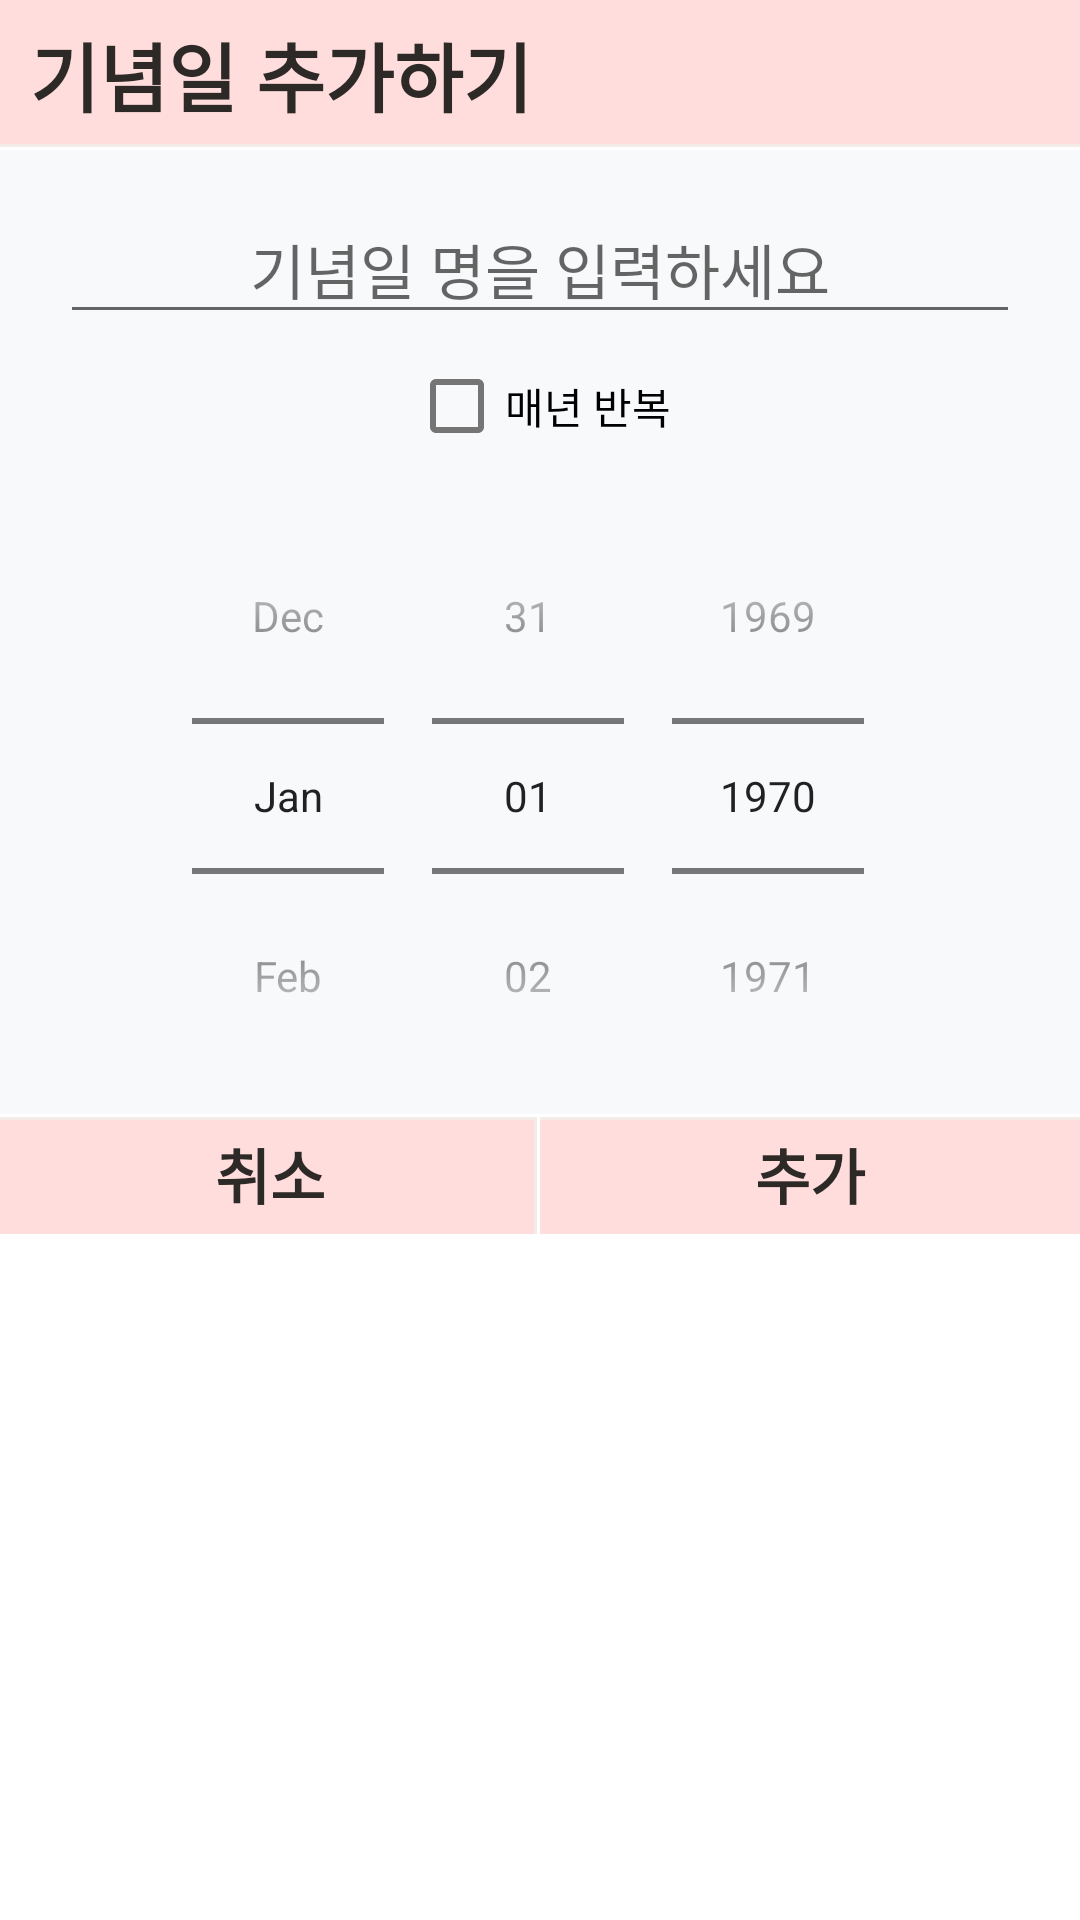

This screen was rendered from an Android layout file. Write that file and the resources it references.
<!-- AndroidManifest.xml: application theme Theme.Witness -->
<!-- res/layout/dialog_add_anniversary.xml -->
<?xml version="1.0" encoding="utf-8"?>
<LinearLayout xmlns:android="http://schemas.android.com/apk/res/android"
    android:id="@+id/li"
    android:layout_width="300dp"
    android:layout_height="wrap_content"
    android:orientation="vertical">

    <TextView
        android:layout_width="match_parent"
        android:layout_height="50dp"
        android:background="@drawable/dialog_title_border"
        android:fontFamily="@font/font_hangul"
        android:gravity="center_vertical"
        android:paddingStart="10dp"
        android:text="@string/dialog_add_anniversary"
        android:textColor="@color/colorLightBlack"
        android:textSize="25sp"
        android:textStyle="bold" />

    <LinearLayout
        android:layout_width="match_parent"
        android:layout_height="wrap_content"
        android:layout_gravity="center"
        android:background="@color/colorBasic"
        android:orientation="vertical">

        <EditText
            android:id="@+id/edtNewAnniv"
            android:layout_width="match_parent"
            android:layout_height="wrap_content"
            android:layout_marginLeft="20dp"
            android:layout_marginTop="15dp"
            android:layout_marginRight="20dp"
            android:fontFamily="@font/font_hangul"
            android:gravity="center"
            android:hint="@string/dialog_hint1"
            android:textSize="20sp" />

        <CheckBox
            android:id="@+id/cbRepeatYear"
            android:fontFamily="@font/font_hangul"
            android:layout_width="wrap_content"
            android:layout_height="wrap_content"
            android:layout_gravity="center"
            android:text="@string/dialog_repeat_year" />

        <DatePicker
            android:id="@+id/datePickerAddAniv"
            android:layout_width="wrap_content"
            android:layout_height="wrap_content"
            android:layout_gravity="center"
            android:calendarViewShown="false"
            android:datePickerMode="spinner" />
    </LinearLayout>

    <LinearLayout
        android:layout_width="match_parent"
        android:layout_height="wrap_content"
        android:gravity="center"
        android:orientation="horizontal">

        <TextView
            android:id="@+id/btn_cancel"
            android:layout_width="wrap_content"
            android:layout_height="40dp"
            android:layout_weight="1"
            android:background="@drawable/dialog_cancel"
            android:clickable="true"
            android:fontFamily="@font/font_hangul"
            android:gravity="center"
            android:text="@string/dialog_cancel"
            android:textColor="@color/colorLightBlack"
            android:textSize="20sp"
            android:textStyle="bold" />

        <TextView
            android:id="@+id/btn_ok"
            android:layout_width="wrap_content"
            android:layout_height="40dp"
            android:layout_weight="1"
            android:background="@drawable/dialog_ok"
            android:clickable="true"
            android:fontFamily="@font/font_hangul"
            android:gravity="center"
            android:text="@string/dialog_add"
            android:textColor="@color/colorLightBlack"
            android:textSize="20sp"
            android:textStyle="bold" />

    </LinearLayout>

</LinearLayout>
<!-- resources referenced by this layout -->
<resources>
  <color name="colorBasic">#f8f9fa</color>
  <color name="colorLightBlack">#2D2926</color>
  <!-- drawable dialog_cancel (drawable) -->
  <?xml version="1.0" encoding="utf-8"?>
  <layer-list xmlns:android="http://schemas.android.com/apk/res/android">
      <item
          android:bottom="-2dp"
          android:left="-2dp"
          android:right="1dp"
          android:top="1dp">
          <shape android:shape="rectangle">
              <stroke
                  android:width="1dp"
                  android:color="@color/colorTemp"/>
              <solid android:color="@color/dialogColor"/>
          </shape>
  
      </item>
  
  
  </layer-list>
  <!-- drawable dialog_ok (drawable) -->
  <?xml version="1.0" encoding="utf-8"?>
  <layer-list xmlns:android="http://schemas.android.com/apk/res/android">
      <item
          android:bottom="-2dp"
          android:left="-2dp"
          android:right="-2dp"
          android:top="1dp">
          <shape android:shape="rectangle">
              <stroke
                  android:width="1dp"
                  android:color="@color/colorTemp"/>
              <solid android:color="@color/dialogColor"/>
          </shape>
  
      </item>
  
  
  </layer-list>
  <!-- drawable dialog_title_border (drawable) -->
  <?xml version="1.0" encoding="utf-8"?>
  <layer-list xmlns:android="http://schemas.android.com/apk/res/android">
      <item
          android:bottom="1dp"
          android:left="-2dp"
          android:right="-2dp"
          android:top="-2dp">
          <shape android:shape="rectangle">
              <stroke
                  android:width="1dp"
                  android:color="@color/colorTemp"/>
              <solid android:color="@color/dialogColor"/>
          </shape>
  
      </item>
  
  
  </layer-list>
  <string name="dialog_add">추가</string>
  <string name="dialog_add_anniversary">기념일 추가하기</string>
  <string name="dialog_cancel">취소</string>
  <string name="dialog_hint1">기념일 명을 입력하세요</string>
  <string name="dialog_repeat_year">매년 반복</string>
  <style name="Theme.Witness" parent="Theme.MaterialComponents.Light.NoActionBar">
          
          <item name="colorPrimary">@color/fontBlack</item>
          <item name="colorPrimaryVariant">@color/colorPrimaryVariant</item>
          <item name="colorOnPrimary">@color/white</item>
          
          <item name="colorSecondary">@color/teal_200</item>
          <item name="colorSecondaryVariant">@color/teal_700</item>
          <item name="colorOnSecondary">@color/black</item>
          <item name="drawerArrowStyle">@style/DrawerArrowStyle</item>
          
          <item name="android:statusBarColor" tools:targetApi="l">@color/colorBasic</item>
          
          <item name="android:windowLightStatusBar">true</item>
          
      </style>
  <color name="colorTemp">#F4EBE7</color>
  <color name="dialogColor">#FFDDDC</color>
  <color name="fontBlack">#303030</color>
  <color name="colorPrimaryVariant">#f8f9fa</color>
  <color name="white">#FFFFFFFF</color>
  <color name="teal_200">#FF03DAC5</color>
  <color name="teal_700">#FF018786</color>
  <color name="black">#FF000000</color>
  <style name="DrawerArrowStyle" parent="Widget.AppCompat.DrawerArrowToggle">
          <item name="color">@color/colorBlack</item>
      </style>
  <color name="colorBlack">#000000</color>
</resources>
